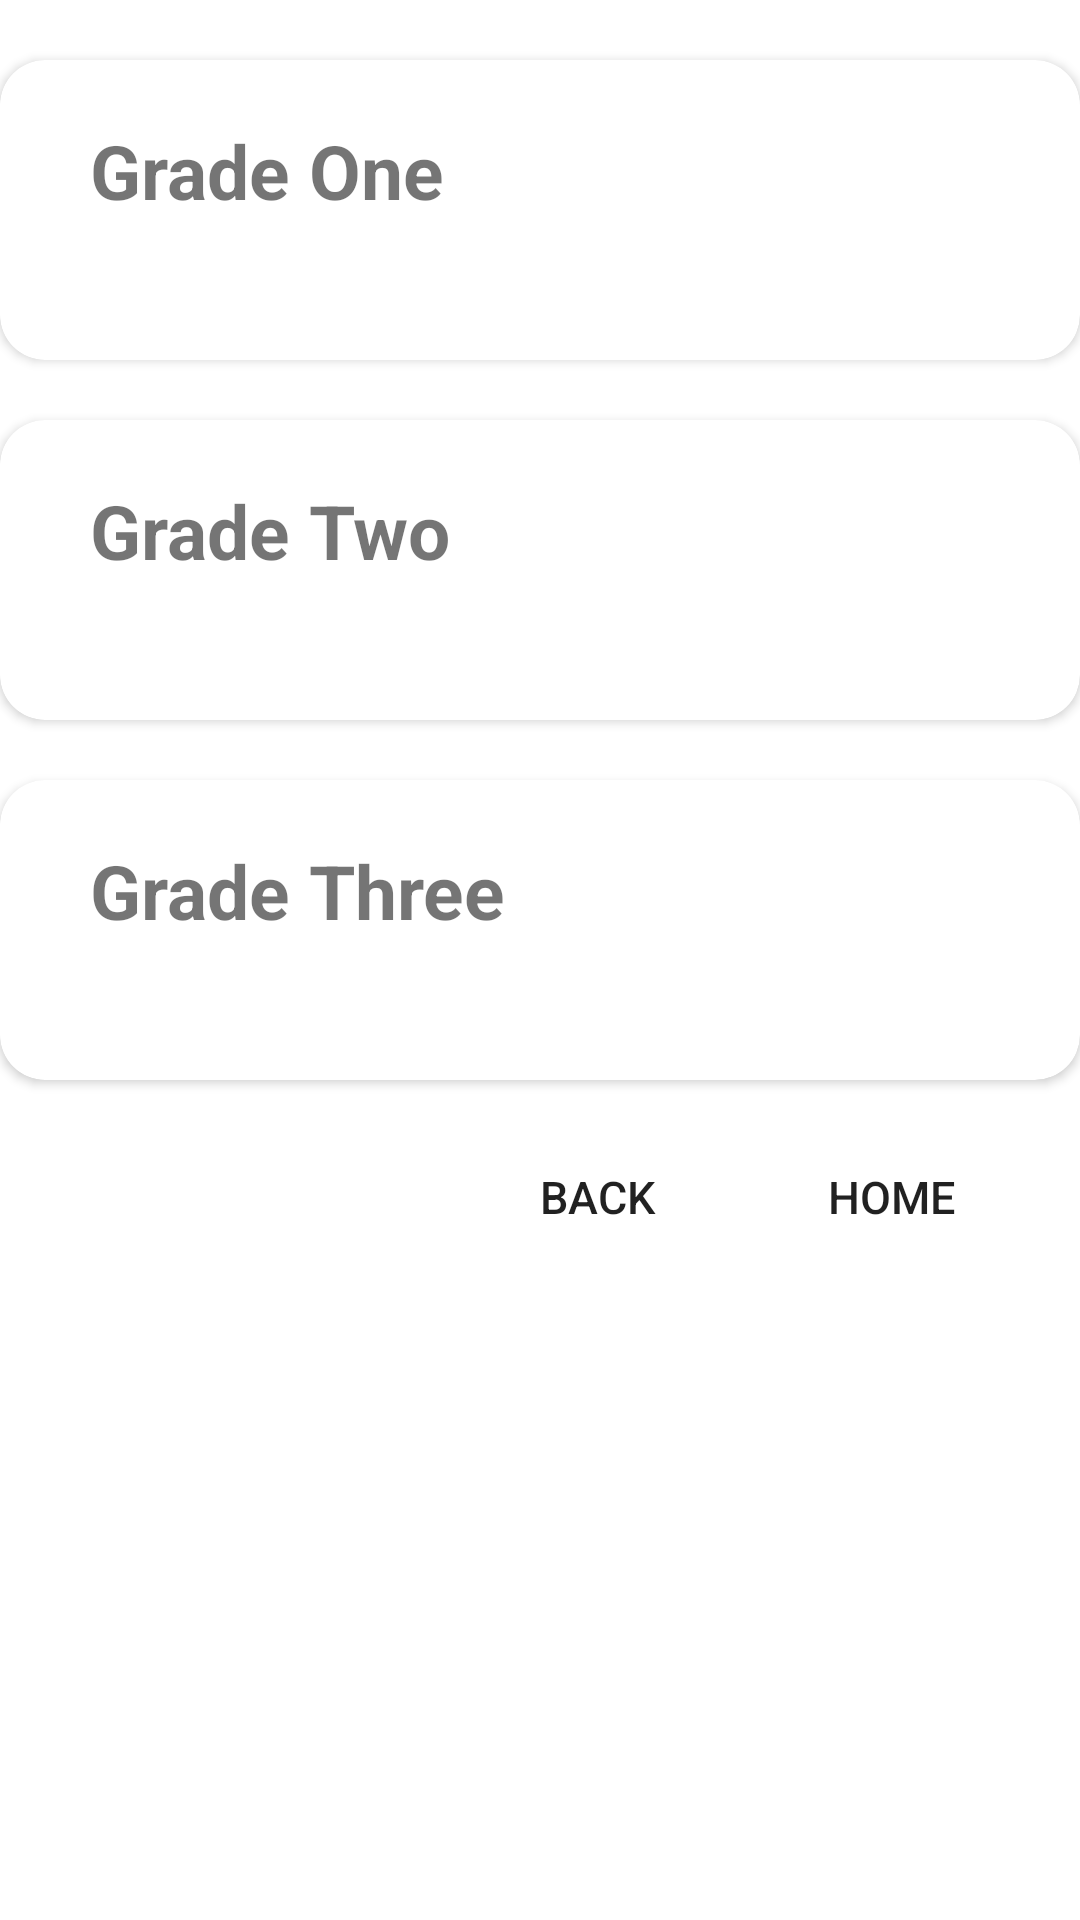

Reconstruct the res/layout file that produces this screen, plus the resources it refers to.
<!-- AndroidManifest.xml: application theme Theme.LifeSkillApp -->
<!-- res/layout/activity_pre_education.xml -->
<?xml version="1.0" encoding="utf-8"?>
<LinearLayout xmlns:android="http://schemas.android.com/apk/res/android"
    xmlns:tools="http://schemas.android.com/tools"
    xmlns:card_view="http://schemas.android.com/apk/res-auto"
    android:layout_height="match_parent"
    android:layout_width="match_parent"
    android:orientation="vertical"
    tools:context=".PreEducation">

    
    <androidx.cardview.widget.CardView
        android:id="@+id/card_view"
        android:layout_gravity="center"
        android:layout_width="match_parent"
        android:layout_height="100dp"
        card_view:cardCornerRadius="15dp"
        android:clickable="true"
        android:layout_marginTop="20dp">


        <TextView
            android:id="@+id/grade1"
            android:layout_width="match_parent"
            android:layout_height="match_parent"
            android:text="@string/grade1"
            android:textSize="25sp"
            android:textStyle="bold"
            android:paddingTop="10dp"
            android:layout_marginTop="10dp"
            android:paddingLeft="20dp"
            android:layout_marginLeft="10dp"/>
    </androidx.cardview.widget.CardView>


    <androidx.cardview.widget.CardView
        android:id="@+id/card_view2"
        android:layout_gravity="center"
        android:layout_width="match_parent"
        android:layout_height="100dp"
        card_view:cardCornerRadius="15dp"
        android:layout_marginTop="20dp">


        <TextView
            android:id="@+id/grade2"
            android:layout_width="match_parent"
            android:layout_height="match_parent"
            android:text="@string/grade2"
            android:textSize="25sp"
            android:textStyle="bold"
            android:paddingTop="10dp"
            android:layout_marginLeft="10dp"
            android:layout_marginTop="10dp"
            android:paddingLeft="20dp"/>
    </androidx.cardview.widget.CardView>

    <androidx.cardview.widget.CardView
        android:id="@+id/card_view3"
        android:layout_gravity="center"
        android:layout_width="match_parent"
        android:layout_height="100dp"
        card_view:cardCornerRadius="15dp"
        android:layout_marginTop="20dp">


        <TextView
            android:id="@+id/grade3"
            android:layout_width="match_parent"
            android:layout_height="match_parent"
            android:text="@string/grade3"
            android:textSize="25sp"
            android:textStyle="bold"
            android:paddingTop="10dp"
            android:layout_marginLeft="10dp"
            android:layout_marginTop="10dp"
            android:paddingLeft="20dp"
            />
    </androidx.cardview.widget.CardView>

    <LinearLayout
    android:id="@+id/linearLayout1"
    android:layout_width="wrap_content"
    android:layout_height="wrap_content"
    android:layout_alignParentLeft="true"
    android:layout_alignParentTop="true"
    android:orientation="horizontal"
        android:paddingTop="10dp"
        android:layout_marginLeft="150dp"
        android:layout_marginRight="5dp">

    <Button
        android:id="@+id/button1"
        android:textSize="15dp"
        android:layout_width="wrap_content"
        android:layout_height="wrap_content"
        android:text="@string/back"
        android:layout_margin="5dp"
        android:background="@drawable/round_edges_button"/>
    <Button
        android:id="@+id/button2"
        android:textSize="15dp"
        android:layout_width="wrap_content"
        android:layout_height="wrap_content"
        android:text="@string/home"
        android:layout_margin="5dp"
        android:background="@drawable/round_edges_button"/>

</LinearLayout>
</LinearLayout>
<!-- resources referenced by this layout -->
<resources>
  <string name="back">Back</string>
  <string name="grade1">Grade One</string>
  <string name="grade2">Grade Two</string>
  <string name="grade3">Grade Three</string>
  <string name="home">Home</string>
  <style name="Theme.LifeSkillApp" parent="Theme.MaterialComponents.DayNight.DarkActionBar">
          
          <item name="colorPrimary">@color/colorPrimary</item>
          <item name="colorPrimaryDark">@color/colorPrimaryDark</item>
          <item name="colorAccent">@color/colorAccent</item>
  
  
          
  
  
  
          
  
          
      </style>
  <color name="colorPrimary">#177DCF</color>
  <color name="colorPrimaryDark">#0D4471</color>
  <color name="colorAccent">#006805</color>
</resources>
